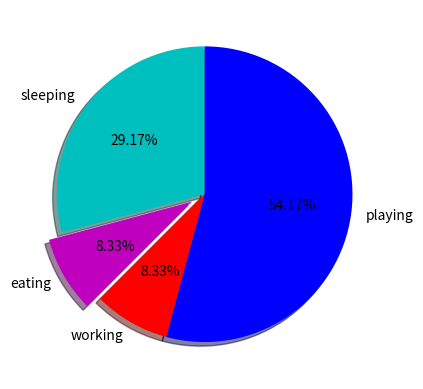

Generate this figure with matplotlib:
import matplotlib.pyplot as plt
slices = [7, 2, 2, 13]
activities = ['sleeping', 'eating', 'working', 'playing']
cols = ['c', 'm', 'r', 'b']
plt.pie(slices,
        labels=activities,
        colors=cols,
        startangle=90,
        explode=(0, 0.1, 0, 0),
        autopct='%.2f%%',
        shadow=True,
        )
plt.show()
